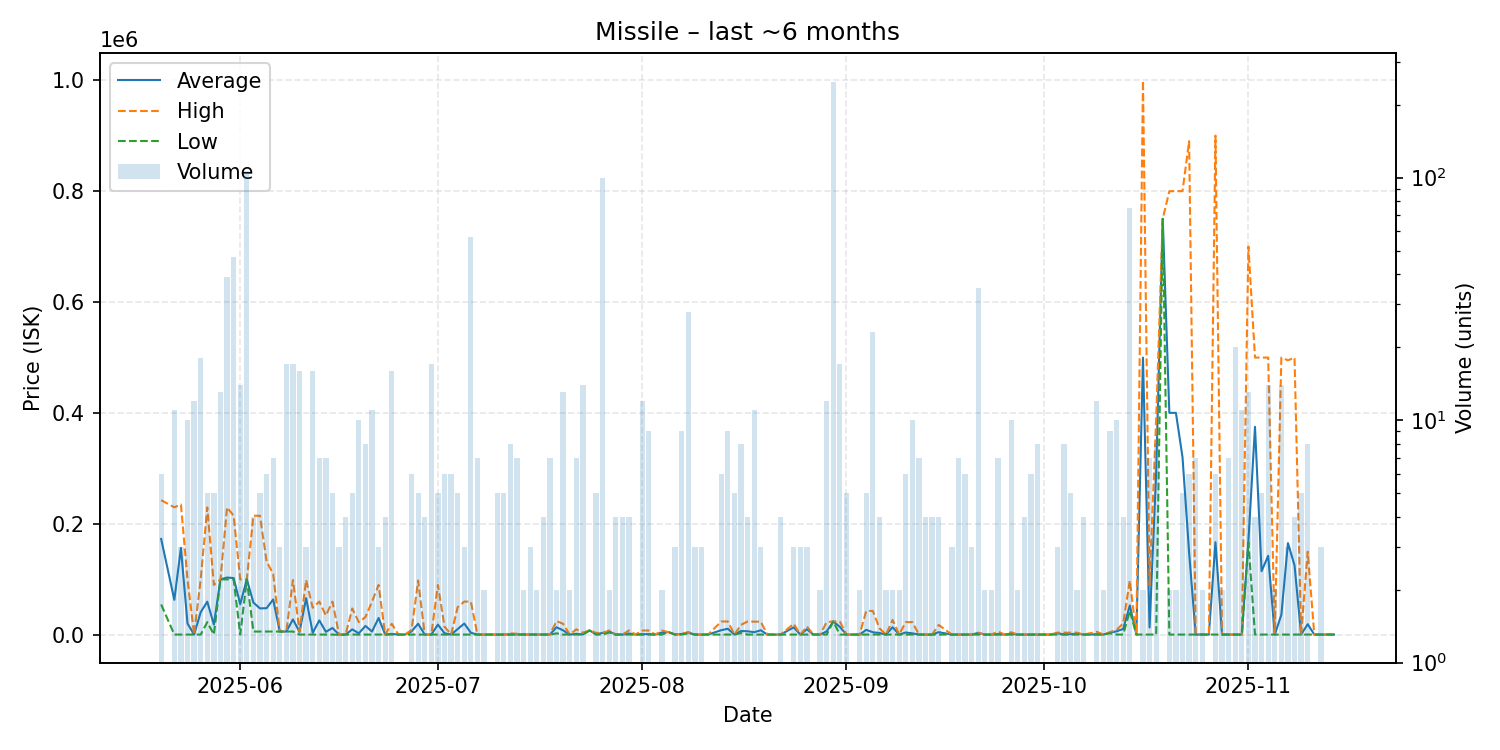

The table this chart was drawn from, first rows:
date, average, highest, lowest, order_count, volume
2025-05-20, 172978, 242800, 54733, 4, 6
2025-05-22, 63129, 230000, 565.1, 7, 11
2025-05-23, 156855, 235000, 565.1, 3, 3
2025-05-24, 20452, 100000, 565.1, 6, 10
2025-05-25, 565.1, 565.2, 565.1, 5, 12
2025-05-26, 40812, 99990, 565.1, 6, 18
2025-05-27, 59873, 229800, 23000, 4, 5
2025-05-28, 18452, 90000, 565.1, 4, 5
2025-05-29, 100000, 100000, 100000, 9, 13
2025-05-30, 103328, 229800, 100000, 8, 39
2025-05-31, 102445, 214900, 100000, 5, 47
2025-06-01, 55290, 100000, 565.1, 11, 14
2025-06-02, 100000, 100000, 100000, 10, 107
2025-06-03, 58200, 214800, 6000, 4, 4
2025-06-04, 47740, 214700, 6000, 5, 5
2025-06-05, 48117, 132350, 6000, 6, 6
2025-06-06, 63871, 109900, 6000, 5, 7
2025-06-07, 6000, 6000, 6000, 3, 3
2025-06-08, 6000, 6000, 6000, 4, 17
2025-06-09, 27891, 98890, 6000, 11, 17
2025-06-10, 5353, 6000, 565.2, 7, 16
2025-06-11, 66185, 98995, 565.2, 3, 3
2025-06-12, 3595, 48800, 565.3, 13, 16
2025-06-13, 26037, 60000, 565.2, 4, 7
2025-06-14, 5484, 35000, 565.2, 6, 7
2025-06-15, 12452, 60000, 565.2, 5, 5
2025-06-16, 376.8, 565.2, 0.01, 3, 3
2025-06-17, 565.2, 565.2, 565.2, 4, 4
2025-06-18, 9966, 47570, 565.2, 5, 5
2025-06-19, 2799, 22900, 565.2, 10, 10
2025-06-20, 16156, 32000, 565.2, 8, 8
2025-06-21, 5968, 60000, 565.2, 7, 11
2025-06-22, 30377, 90000, 565.1, 3, 3
2025-06-23, 565.1, 565.2, 565.1, 3, 4
2025-06-24, 1780, 20000, 565.2, 4, 16
2025-06-25, 565.2, 565.2, 565.2, 1, 1
2025-06-26, 565.2, 565.2, 565.2, 1, 1
2025-06-27, 6305, 8950, 565.2, 6, 6
2025-06-28, 20052, 98000, 565.1, 5, 5
2025-06-29, 565.2, 565.2, 565.2, 3, 4
2025-06-30, 565.2, 565.2, 565.2, 3, 17
2025-07-01, 18452, 90000, 565.2, 4, 5
2025-07-02, 2971, 15000, 565.2, 4, 6
2025-07-03, 565.2, 565.2, 565.2, 3, 6
2025-07-04, 10452, 50000, 565.2, 5, 5
2025-07-05, 20377, 60000, 565.2, 2, 3
2025-07-06, 3851, 60000, 565.2, 7, 57
2025-07-07, 565.2, 565.2, 565.1, 7, 7
2025-07-08, 565.1, 565.1, 565.1, 2, 2
2025-07-10, 565.1, 565.2, 565.1, 3, 5
2025-07-11, 565.2, 565.2, 565.2, 5, 5
2025-07-12, 840.8, 2770, 565.2, 7, 8
2025-07-13, 770.2, 2000, 565.2, 5, 7
2025-07-14, 565.2, 565.2, 565.2, 2, 2
2025-07-15, 565.2, 565.2, 565.2, 3, 3
2025-07-16, 565.2, 565.2, 565.2, 2, 2
2025-07-17, 565.2, 565.2, 565.2, 4, 4
2025-07-18, 565.2, 565.2, 565.2, 6, 7
2025-07-19, 13790, 24800, 2780, 2, 2
2025-07-20, 8150, 20000, 565.2, 8, 13
... 112 more rows
